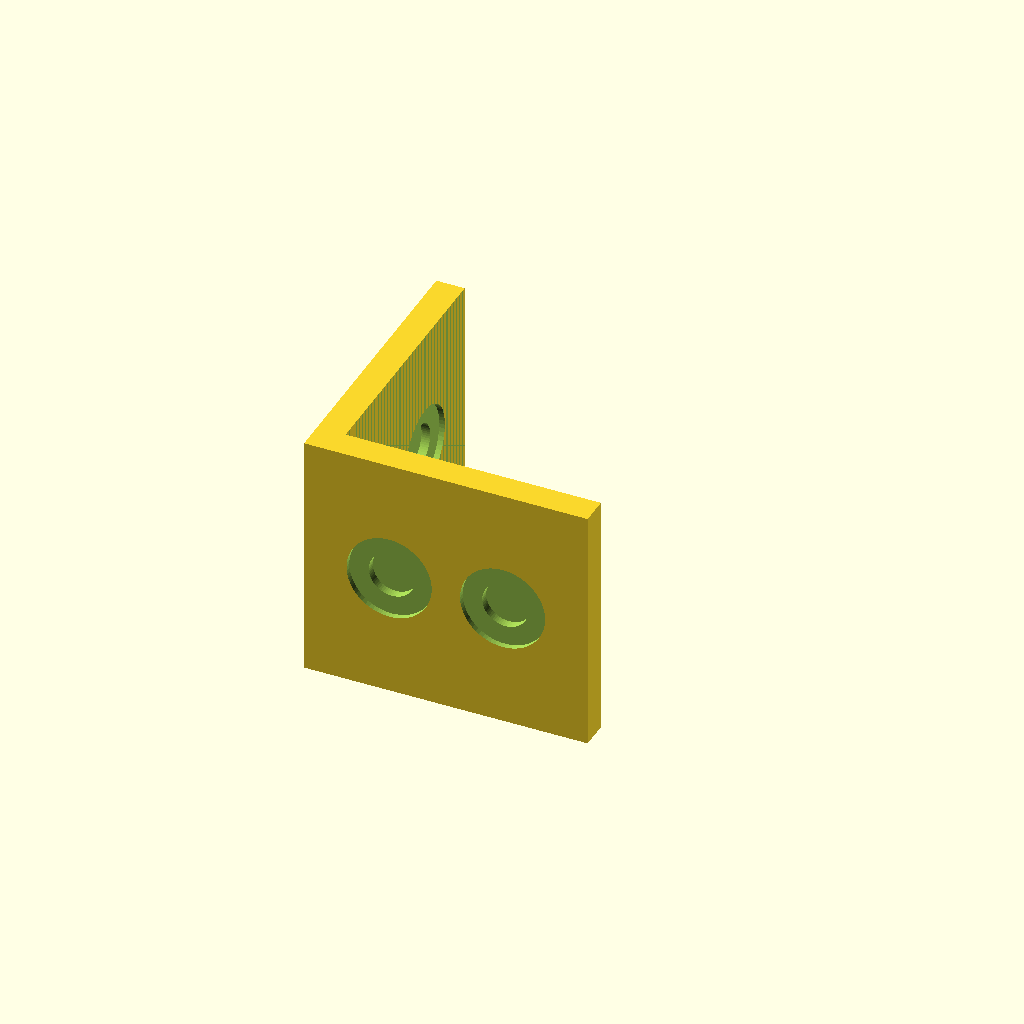
Cell 1: rendered with the file's own defaults.
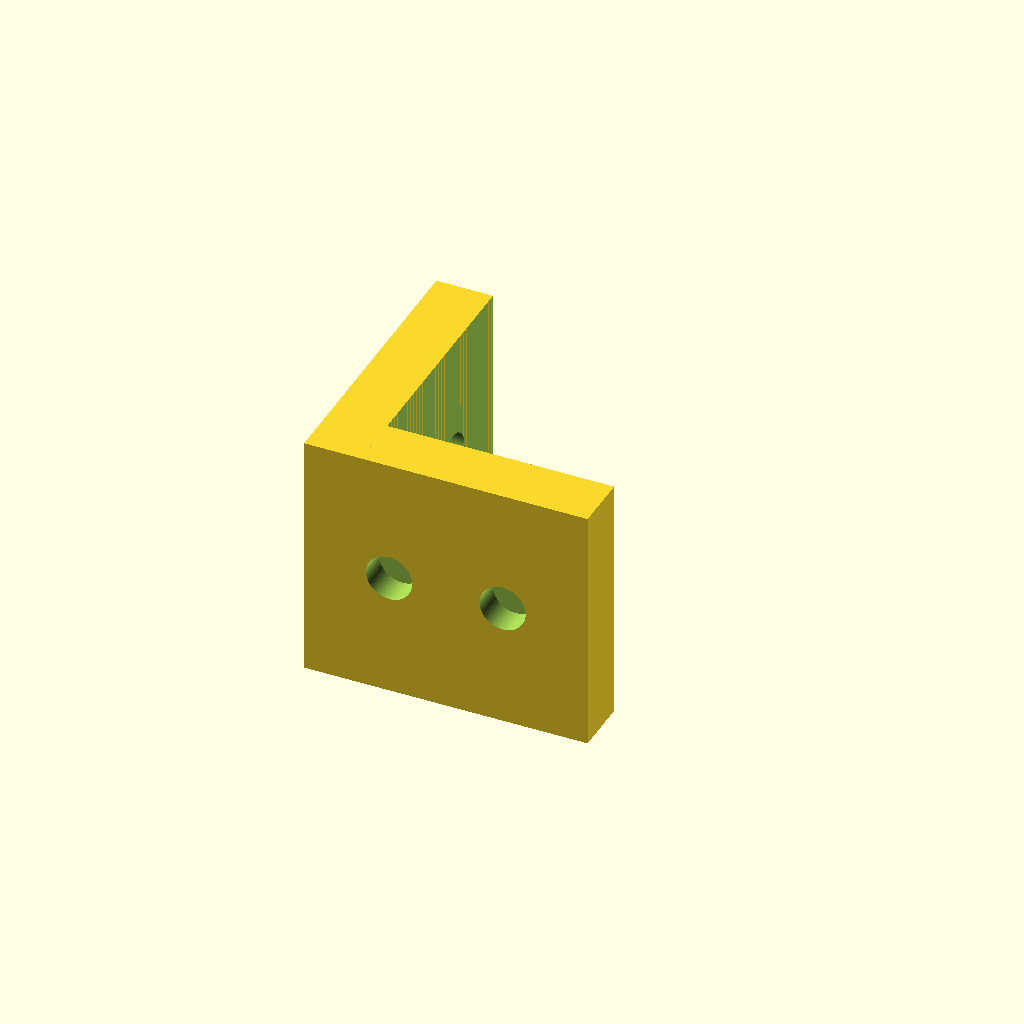
Cell 2 — wall set to 8, the other parameters unchanged.
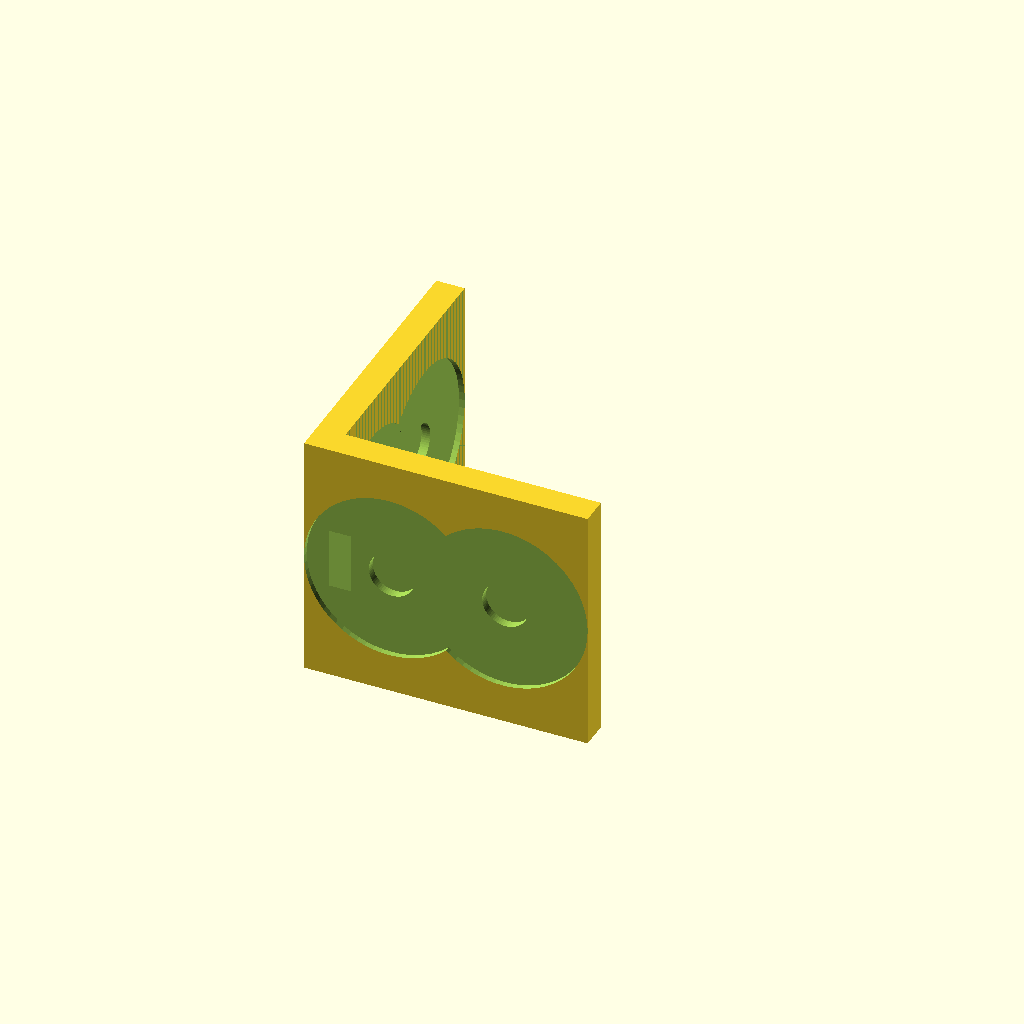
Cell 3: the same model with csk_d = 24.
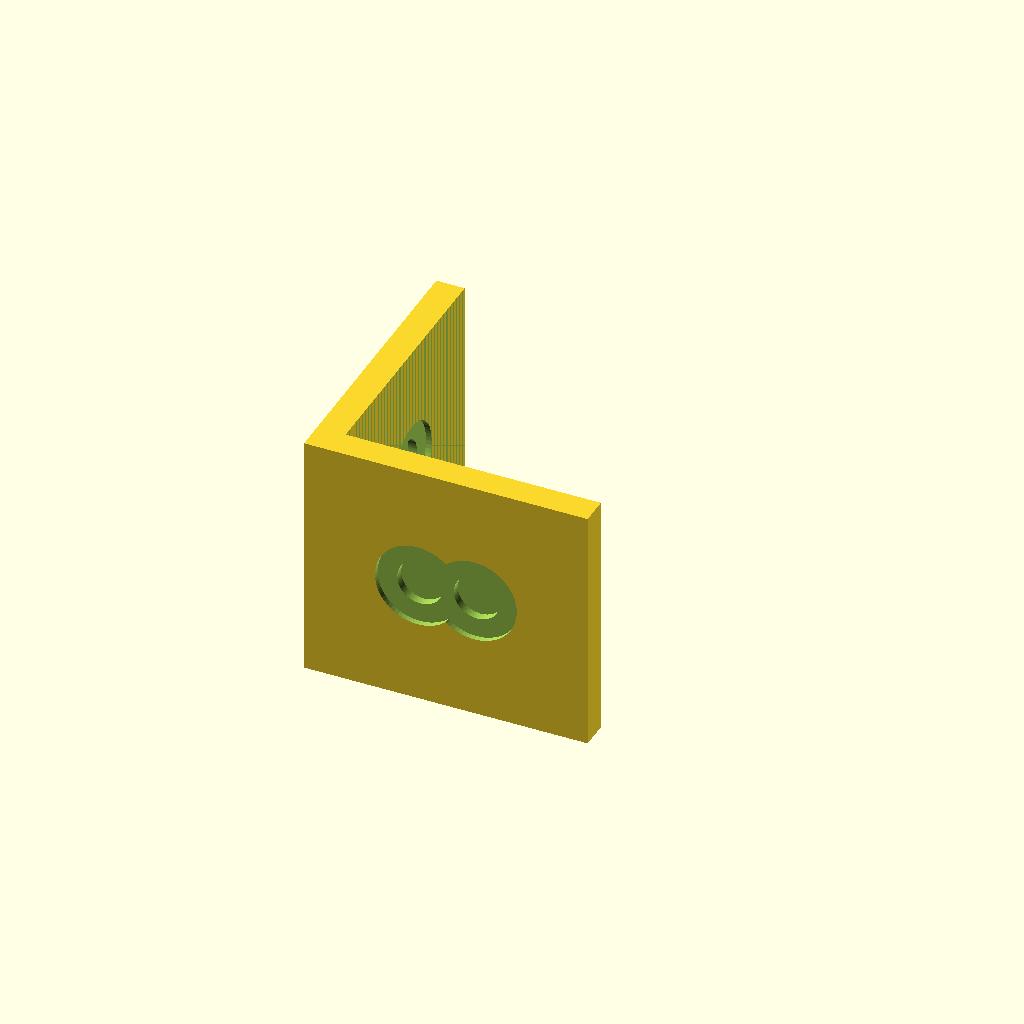
Cell 4 — edge_off set to 24, the other parameters unchanged.
All cells are drawn from one camera (rotation 55°, 0°, 25°, orthographic, colour scheme Cornfield), so only the parameter changes between them.
OpenSCAD source file additional_study/matched_effort/results/direct_matched_calls/scad/extrusion_bracket__E40_corner_bracket.scad:
$fn=64;

size = [40,40,35];   // overall bounding box
wall = 4;            // bracket wall thickness
hole_d = 6.5;        // clearance for M6
csk_d = 12;          // counterbore diameter
csk_h = 3;           // counterbore depth
edge_off = 12;       // hole offset from outer edges

module counterbore_hole(h=20){
    union(){
        cylinder(d=hole_d, h=h);
        translate([0,0,h-csk_h]) cylinder(d=csk_d, h=csk_h);
    }
}

difference(){
    // L-bracket body (two plates)
    union(){
        cube([size[0], wall, size[2]], center=false); // base plate along X
        cube([wall, size[1], size[2]], center=false); // base plate along Y
    }

    // lighten inside corner (optional relief)
    translate([wall, wall, 0])
        cube([size[0]-wall, size[1]-wall, size[2]], center=false);

    // holes on X plate (through Y thickness)
    for (xpos = [edge_off, size[0]-edge_off])
        translate([xpos, wall/2, size[2]/2])
            rotate([90,0,0])
                counterbore_hole(h=wall+0.2);

    // holes on Y plate (through X thickness)
    for (ypos = [edge_off, size[1]-edge_off])
        translate([wall/2, ypos, size[2]/2])
            rotate([0,90,0])
                counterbore_hole(h=wall+0.2);
}
Customizer parameters (derived from the source; name, type, default, range or options):
size: vector, default [40, 40, 35]
wall: number, default 4
hole_d: number, default 6.5
csk_d: number, default 12
csk_h: number, default 3
edge_off: number, default 12
